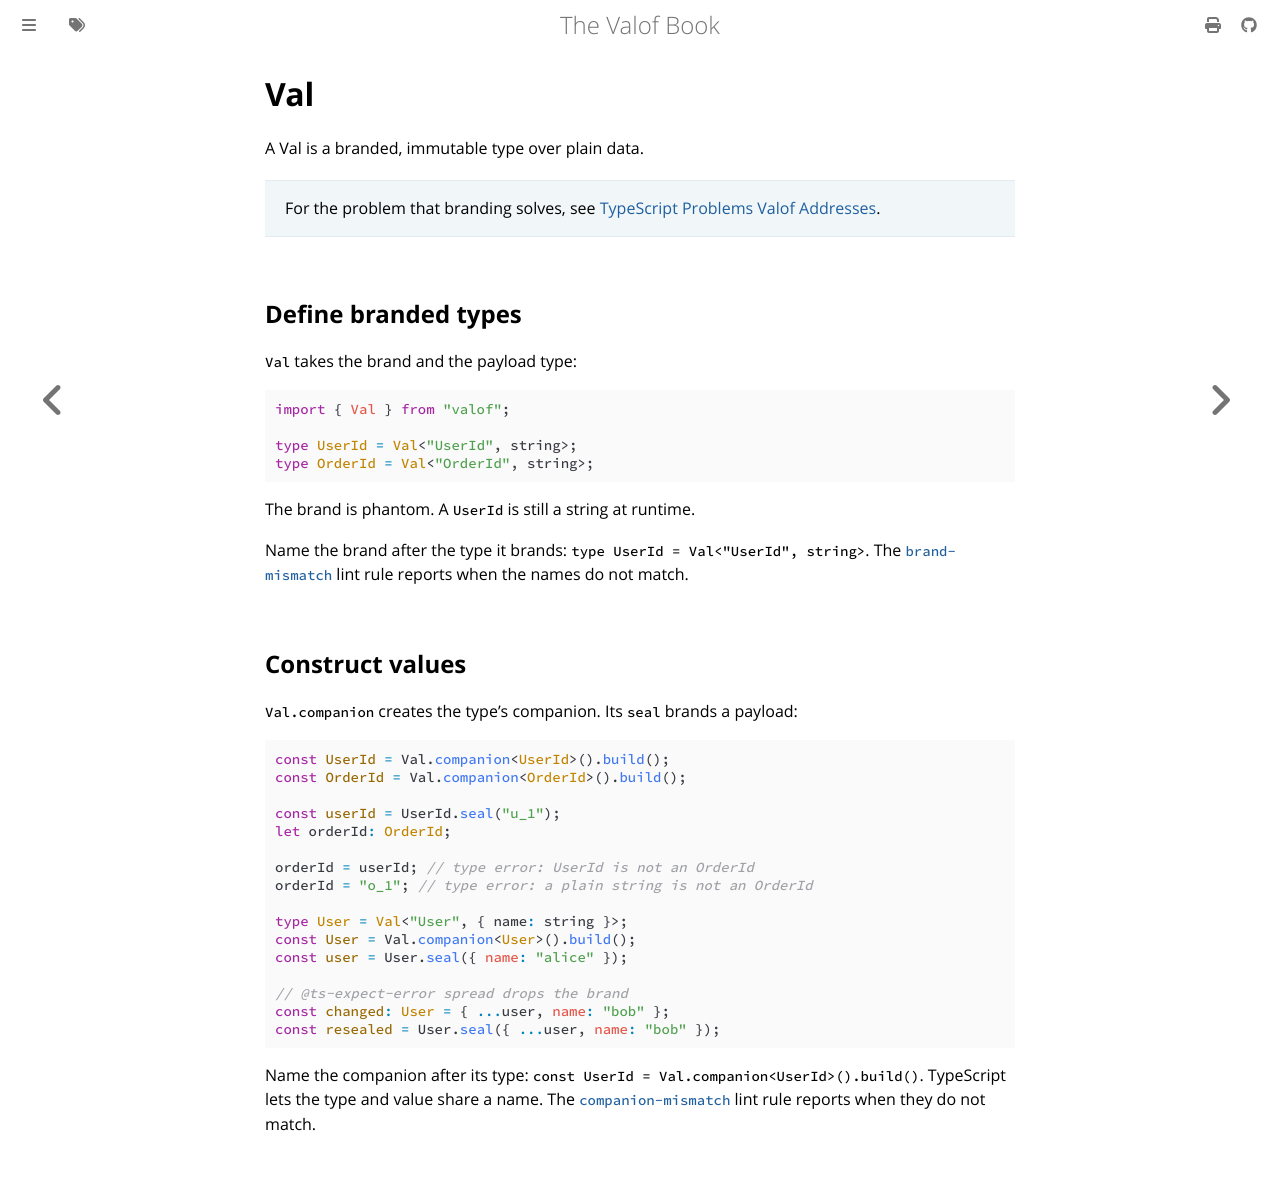

repository: jo16oh/valof · page: latest/val.html · generator: mdbook

# Val

A Val is a branded, immutable type over plain data.

> For the problem that branding solves, see
> [TypeScript Problems Valof Addresses](typescript-problems.md#branding).

## Define branded types

`Val` takes the brand and the payload type:

```ts
import { Val } from "valof";

type UserId = Val<"UserId", string>;
type OrderId = Val<"OrderId", string>;
```

The brand is phantom. A `UserId` is still a string at runtime.

Name the brand after the type it brands: `type UserId = Val<"UserId", string>`. The
[`brand-mismatch`](linting.md#rules) lint rule reports when the names do not match.

## Construct values

`Val.companion` creates the type's companion. Its `seal` brands a payload:

```ts
// @errors: 2322
import { Val } from "valof";

type UserId = Val<"UserId", string>;
type OrderId = Val<"OrderId", string>;
// ---cut---
const UserId = Val.companion<UserId>().build();
const OrderId = Val.companion<OrderId>().build();

const userId = UserId.seal("u_1");
let orderId: OrderId;

orderId = userId; // type error: UserId is not an OrderId
orderId = "o_1"; // type error: a plain string is not an OrderId

type User = Val<"User", { name: string }>;
const User = Val.companion<User>().build();
const user = User.seal({ name: "alice" });

// @ts-expect-error spread drops the brand
const changed: User = { ...user, name: "bob" };
const resealed = User.seal({ ...user, name: "bob" });
```

Name the companion after its type: `const UserId = Val.companion<UserId>().build()`. TypeScript lets
the type and value share a name. The [`companion-mismatch`](linting.md#rules) lint rule reports when
they do not match.
